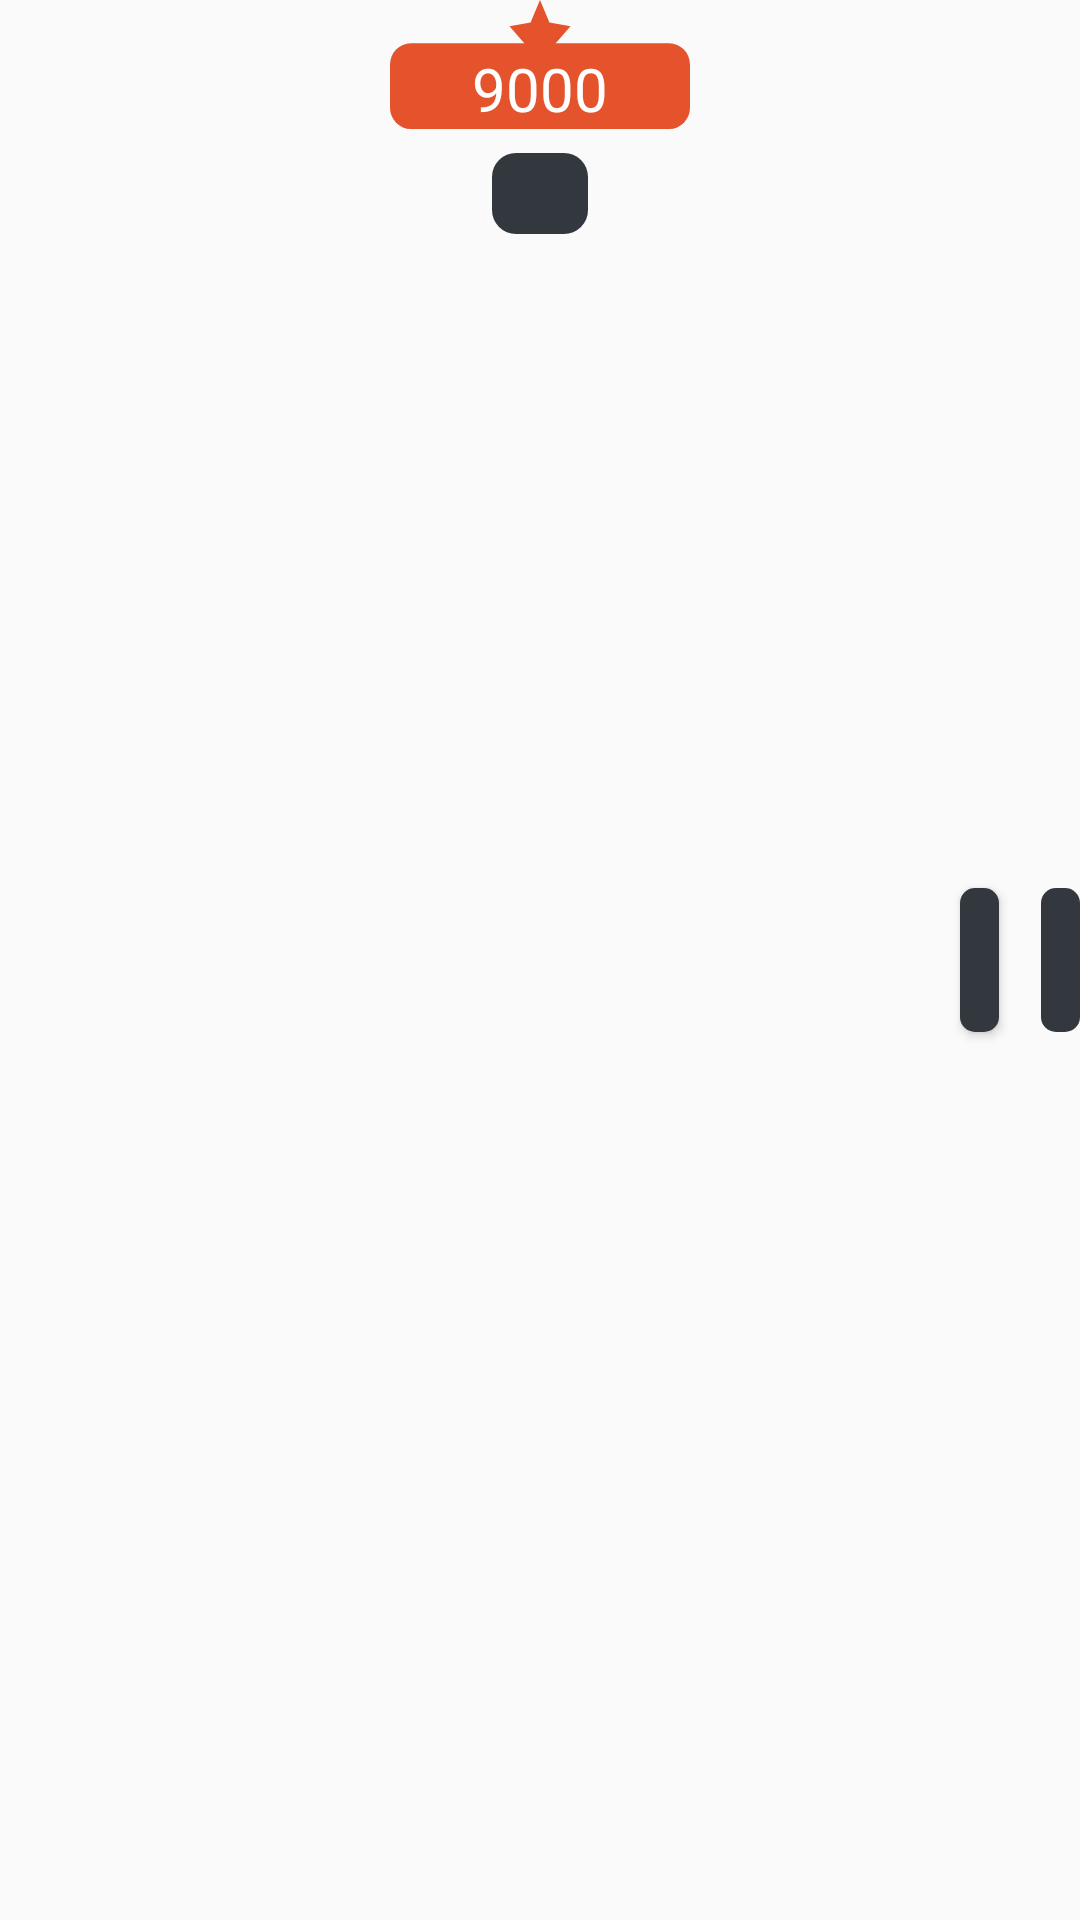

Write the Android layout XML for this screen, with the resource values it uses.
<!-- AndroidManifest.xml: application theme AppTheme -->
<!-- res/layout/top_panel_layout.xml -->
<?xml version="1.0" encoding="utf-8"?>
<RelativeLayout xmlns:android="http://schemas.android.com/apk/res/android"
    android:layout_width="match_parent"
    android:layout_height="wrap_content">

    <Button
        android:layout_width="40dp"
        android:layout_height="48dp"
        android:layout_alignParentEnd="true"
        android:layout_alignParentRight="true"
        android:layout_centerVertical="true"
        android:background="@drawable/ic_pause"
        android:onClick="onRestart" />

    <RelativeLayout
        android:layout_width="wrap_content"
        android:layout_height="wrap_content"
        android:layout_centerHorizontal="true">

        <TextView
            android:id="@+id/highScore"
            android:layout_width="wrap_content"
            android:layout_height="wrap_content"
            android:layout_marginBottom="8dp"
            android:background="@drawable/high_score"
            android:gravity="center"
            android:paddingLeft="8dp"
            android:paddingTop="16dp"
            android:paddingRight="8dp"
            android:text="9000"
            android:textColor="@android:color/white"
            android:textSize="20sp" />

        <TextView
            android:id="@+id/score"
            android:layout_width="wrap_content"
            android:layout_height="wrap_content"
            android:layout_below="@id/highScore"
            android:layout_centerHorizontal="true"
            android:background="@drawable/score_background"
            android:textColor="@android:color/white"
            android:textSize="20sp" />
    </RelativeLayout>
</RelativeLayout>
<!-- resources referenced by this layout -->
<resources>
  <!-- drawable high_score (drawable) -->
  <vector xmlns:android="http://schemas.android.com/apk/res/android"
      android:width="100dp"
      android:height="40dp"
      android:viewportWidth="172.93"
      android:viewportHeight="72.72">
      <path
          android:fillColor="#E4532B"
          android:pathData="M12,24.42L160.93,24.42A12,12 0,0 1,172.93 36.42L172.93,60.72A12,12 0,0 1,160.93 72.72L12,72.72A12,12 0,0 1,0 60.72L0,36.42A12,12 0,0 1,12 24.42z" />
      <path
          android:fillColor="#E4532B"
          android:pathData="M86.47,0l5.43,12.73l12.16,2.04l-8.8,9.91l2.08,13.99l-10.87,-6.61l-10.88,6.61l2.08,-13.99l-8.79,-9.91l12.15,-2.04l5.44,-12.73z" />
  </vector>
  <!-- drawable ic_pause (drawable) -->
  <?xml version="1.0" encoding="utf-8"?>
  <layer-list xmlns:android="http://schemas.android.com/apk/res/android">
      <item android:right="27dp">
          <shape>
              <corners android:radius="5dp" />
              <solid android:color="@color/boardBackground" />
          </shape>
      </item>
      <item android:left="27dp">
          <shape>
              <corners android:radius="5dp" />
              <solid android:color="@color/boardBackground" />
          </shape>
      </item>
  </layer-list>
  <!-- drawable score_background (drawable) -->
  <?xml version="1.0" encoding="utf-8"?>
  
  <shape xmlns:android="http://schemas.android.com/apk/res/android">
      <corners android:radius="8dp" />
      <padding
          android:left="16dp"
          android:right="16dp" />
      <solid android:color="@color/boardBackground" />
  </shape>
  <style name="AppTheme" parent="Theme.AppCompat.Light.NoActionBar">
          
          <item name="colorPrimary">@color/boardBackground</item>
          <item name="fontFamily">@font/heavitas</item>
      </style>
  <color name="boardBackground">#33373E</color>
</resources>
